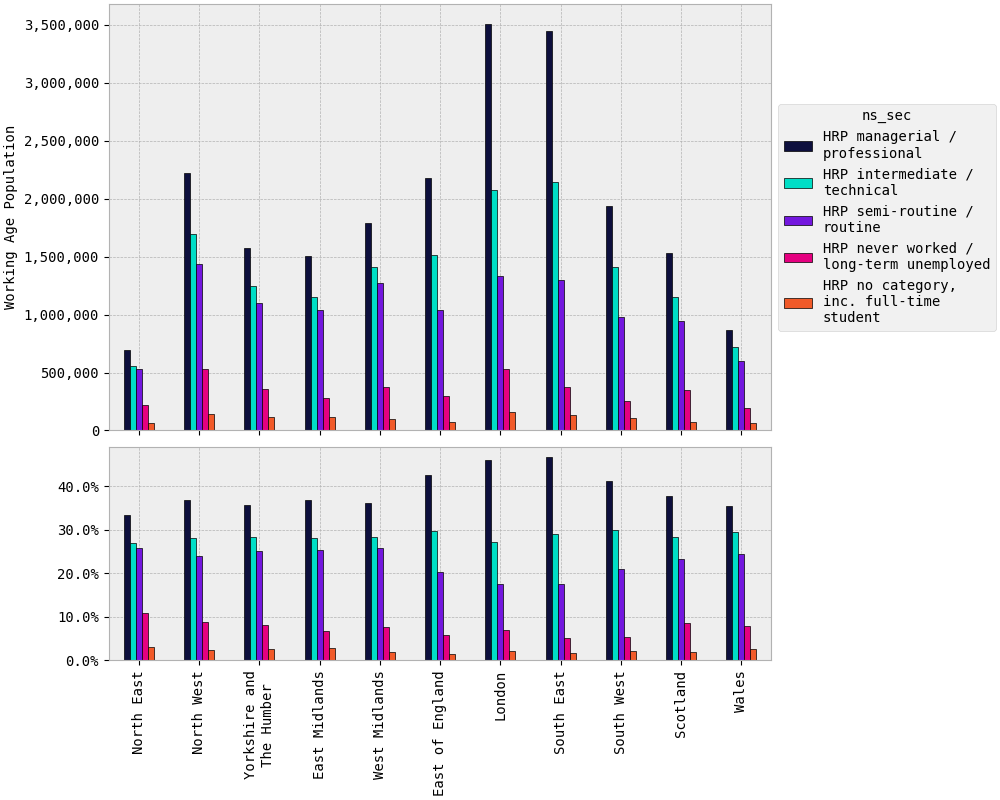

Values plotted in this chart, from the file beside it:
rgn2021+scotlandrgn_id, HRP managerial / professional, HRP intermediate / technical, HRP semi-routine / routine, HRP never worked / long-term unemployed, HRP no category, inc. full-time student
North East, 690,536, 558,091, 532,759, 223,527, 63,019
North West, 2,216,614, 1,693,434, 1,438,527, 530,167, 141,701
Yorkshire and The Humber, 1,570,321, 1,245,757, 1,098,939, 357,223, 116,492
East Midlands, 1,506,002, 1,151,509, 1,042,467, 280,667, 113,170
West Midlands, 1,793,097, 1,407,841, 1,274,677, 378,652, 99,723
East of England, 2,177,770, 1,515,083, 1,039,920, 300,831, 72,379
London, 3,501,934, 2,074,046, 1,333,697, 526,169, 159,394
South East, 3,448,698, 2,143,981, 1,295,289, 375,505, 131,383
South West, 1,936,447, 1,406,472, 980,110, 253,948, 106,692
Scotland, 1,530,525, 1,152,727, 945,890, 352,399, 77,281
Wales, 868,802, 719,160, 599,878, 190,645, 62,531
TOTAL, 21,240,746, 15,068,102, 11,582,151, 3,769,733, 1,143,766
